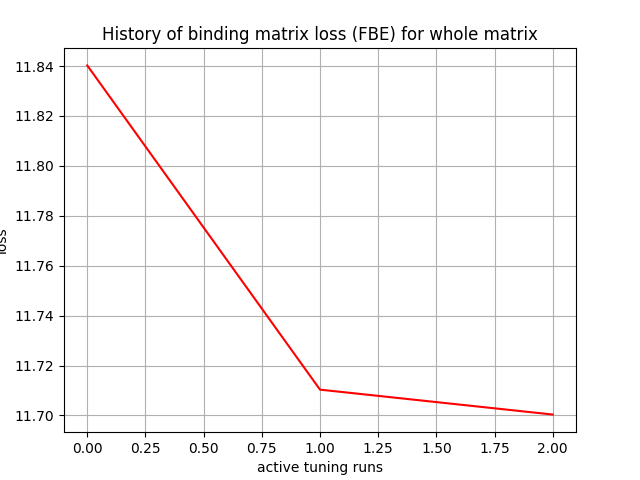

Data behind this chart, as committed beside it:
, 0
0, 11.84
1, 11.71
2, 11.7
